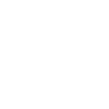
t = 0.00 s
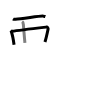
t = 3.50 s
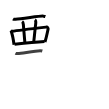
t = 6.75 s
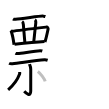
t = 10.25 s
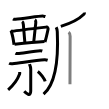
t = 13.50 s
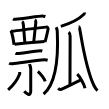
t = 17.00 s

The animated SVG that drew these frames (rendered in a browser with its animation timeline set to each time). Animation: 17 SMIL elements (animate=17); one cycle of 17.00 s.

<svg width="109px" height="109px" viewBox="0 0 px 109px" xmlns="http://www.w3.org/2000/svg" xmlns:xlink="http://www.w3.org/1999/xlink" xml:space="preserve" version="1.1"  baseProfile="full">
<path d="M12.96,18.95c0.6,0.36,1.68,0.34,2.29,0.36c5.5,0.19,24.36-3.6,28.04-3.18c0.99,0.11,1.59,0.17,2.09,0.35" style="fill:none;stroke:black;stroke-width:3;opacity:0">
  <animate attributeType="CSS" attributeName="opacity" from="0" to="1" begin="0s" dur="1s" repeatCount="Indefinite" fill="freeze" />
</path>
<path d="M10.63,30.48c0.24,0.25,0.49,0.45,0.59,0.76c0.84,2.44,2.26,9.17,2.83,13.55" style="fill:none;stroke:black;stroke-width:3;opacity:0">
  <animate attributeType="CSS" attributeName="opacity" from="0" to="1" begin="1s" dur="1s" repeatCount="Indefinite" fill="freeze" />
</path>
<path d="M12.13,31.32c5.92-1.02,31.28-3.91,34.33-4.26c1.12-0.13,1.79,1.27,1.63,2.02c-0.66,3.07-1.71,8.42-3.13,12.85" style="fill:none;stroke:black;stroke-width:3;opacity:0">
  <animate attributeType="CSS" attributeName="opacity" from="0" to="1" begin="2s" dur="1s" repeatCount="Indefinite" fill="freeze" />
</path>
<path d="M22.13,21.61c0.69,0.47,1.15,2.12,1.24,3.08c0.27,2.84,0.9,11.49,1.54,18.12" style="fill:none;stroke:black;stroke-width:3;opacity:0">
  <animate attributeType="CSS" attributeName="opacity" from="0" to="1" begin="3s" dur="1s" repeatCount="Indefinite" fill="freeze" />
</path>
<path d="M34.91,19.79c0.69,0.47,1.04,2.6,0.72,4.73c-0.57,3.81-0.88,8.72-1.86,17.15" style="fill:none;stroke:black;stroke-width:3;opacity:0">
  <animate attributeType="CSS" attributeName="opacity" from="0" to="1" begin="4s" dur="1s" repeatCount="Indefinite" fill="freeze" />
</path>
<path d="M14.56,44.32c3.85-0.48,22.69-2.57,29.98-2.93" style="fill:none;stroke:black;stroke-width:3;opacity:0">
  <animate attributeType="CSS" attributeName="opacity" from="0" to="1" begin="5s" dur="1s" repeatCount="Indefinite" fill="freeze" />
</path>
<path d="M15.44,53.26c0.62,0.33,1.76,0.38,2.38,0.33c4.17-0.33,17.75-2.81,22.31-2.89c1.04-0.02,1.66,0.16,2.18,0.32" style="fill:none;stroke:black;stroke-width:3;opacity:0">
  <animate attributeType="CSS" attributeName="opacity" from="0" to="1" begin="6s" dur="1s" repeatCount="Indefinite" fill="freeze" />
</path>
<path d="M9.11,63.3c0.88,0.47,2.48,0.54,3.35,0.47c6.49-0.57,22.63-3.39,32.11-3.99c1.46-0.09,2.33,0.22,3.06,0.46" style="fill:none;stroke:black;stroke-width:3;opacity:0">
  <animate attributeType="CSS" attributeName="opacity" from="0" to="1" begin="7s" dur="1s" repeatCount="Indefinite" fill="freeze" />
</path>
<path d="M29.47,64.11c0.09,0.45,1.27,2.33,1.27,5.16c0,6.71-0.01,17.04-0.01,21.68c0,6.39-4.6,2.37-6.48,0.27" style="fill:none;stroke:black;stroke-width:3;opacity:0">
  <animate attributeType="CSS" attributeName="opacity" from="0" to="1" begin="8s" dur="1s" repeatCount="Indefinite" fill="freeze" />
</path>
<path d="M19.66,72.02c0.03,0.47,0.19,1.26-0.05,1.9C18,78.25,14.76,83.94,8.13,89.78" style="fill:none;stroke:black;stroke-width:3;opacity:0">
  <animate attributeType="CSS" attributeName="opacity" from="0" to="1" begin="9s" dur="1s" repeatCount="Indefinite" fill="freeze" />
</path>
<path d="M37.8,71.42c2.56,1.81,6.73,7.22,7.37,10.03" style="fill:none;stroke:black;stroke-width:3;opacity:0">
  <animate attributeType="CSS" attributeName="opacity" from="0" to="1" begin="10s" dur="1s" repeatCount="Indefinite" fill="freeze" />
</path>
<path d="M84.36,12.5c0.06,0.33-0.09,1.38-0.46,1.75c-4.61,4.61-11.08,8.41-23.08,12.13" style="fill:none;stroke:black;stroke-width:3;opacity:0">
  <animate attributeType="CSS" attributeName="opacity" from="0" to="1" begin="11s" dur="1s" repeatCount="Indefinite" fill="freeze" />
</path>
<path d="M56.17,27.28c0.4,0.8,1.01,2.19,1.11,4.46c1.08,23.59-0.71,51.23-13.72,62.47" style="fill:none;stroke:black;stroke-width:3;opacity:0">
  <animate attributeType="CSS" attributeName="opacity" from="0" to="1" begin="12s" dur="1s" repeatCount="Indefinite" fill="freeze" />
</path>
<path d="M68.58,32.26c0.87,0.62,1.56,2.75,1.56,4.01c0,6.44-0.17,37.59-0.17,48.05" style="fill:none;stroke:black;stroke-width:3;opacity:0">
  <animate attributeType="CSS" attributeName="opacity" from="0" to="1" begin="13s" dur="1s" repeatCount="Indefinite" fill="freeze" />
</path>
<path d="M58.09,88.43c0.62,0.54,1.82,1.58,3.12,1c6.85-3.1,12.02-5.89,19.34-9.33" style="fill:none;stroke:black;stroke-width:3;opacity:0">
  <animate attributeType="CSS" attributeName="opacity" from="0" to="1" begin="14s" dur="1s" repeatCount="Indefinite" fill="freeze" />
</path>
<path d="M77.22,74.18c2.74,2.49,7.08,10.24,7.77,14.12" style="fill:none;stroke:black;stroke-width:3;opacity:0">
  <animate attributeType="CSS" attributeName="opacity" from="0" to="1" begin="15s" dur="1s" repeatCount="Indefinite" fill="freeze" />
</path>
<path d="M78.62,26.67c0.19,0,0.81,0.6,1.03,1.8C82,41.58,85.92,69.43,94.07,85.77c1.24,2.48,2.55,4.02,3.43,4.83" style="fill:none;stroke:black;stroke-width:3;opacity:0">
  <animate attributeType="CSS" attributeName="opacity" from="0" to="1" begin="16s" dur="1s" repeatCount="Indefinite" fill="freeze" />
</path>
</svg>
